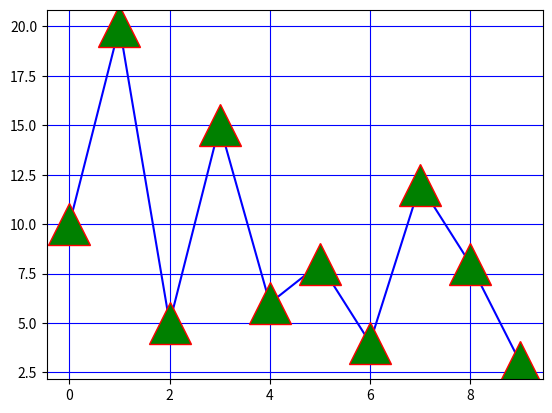

Write the Python code that produced this figure.

import matplotlib.pyplot as plt
import numpy as np

ypoints = np.array([10, 20, 5, 15, 6, 8, 4, 12, 8, 3])

plt.figure()
plt.grid(color='b')
plt.plot(ypoints, '^-b', ms = 30, mec = 'r', mfc = 'g')

plt.show()
